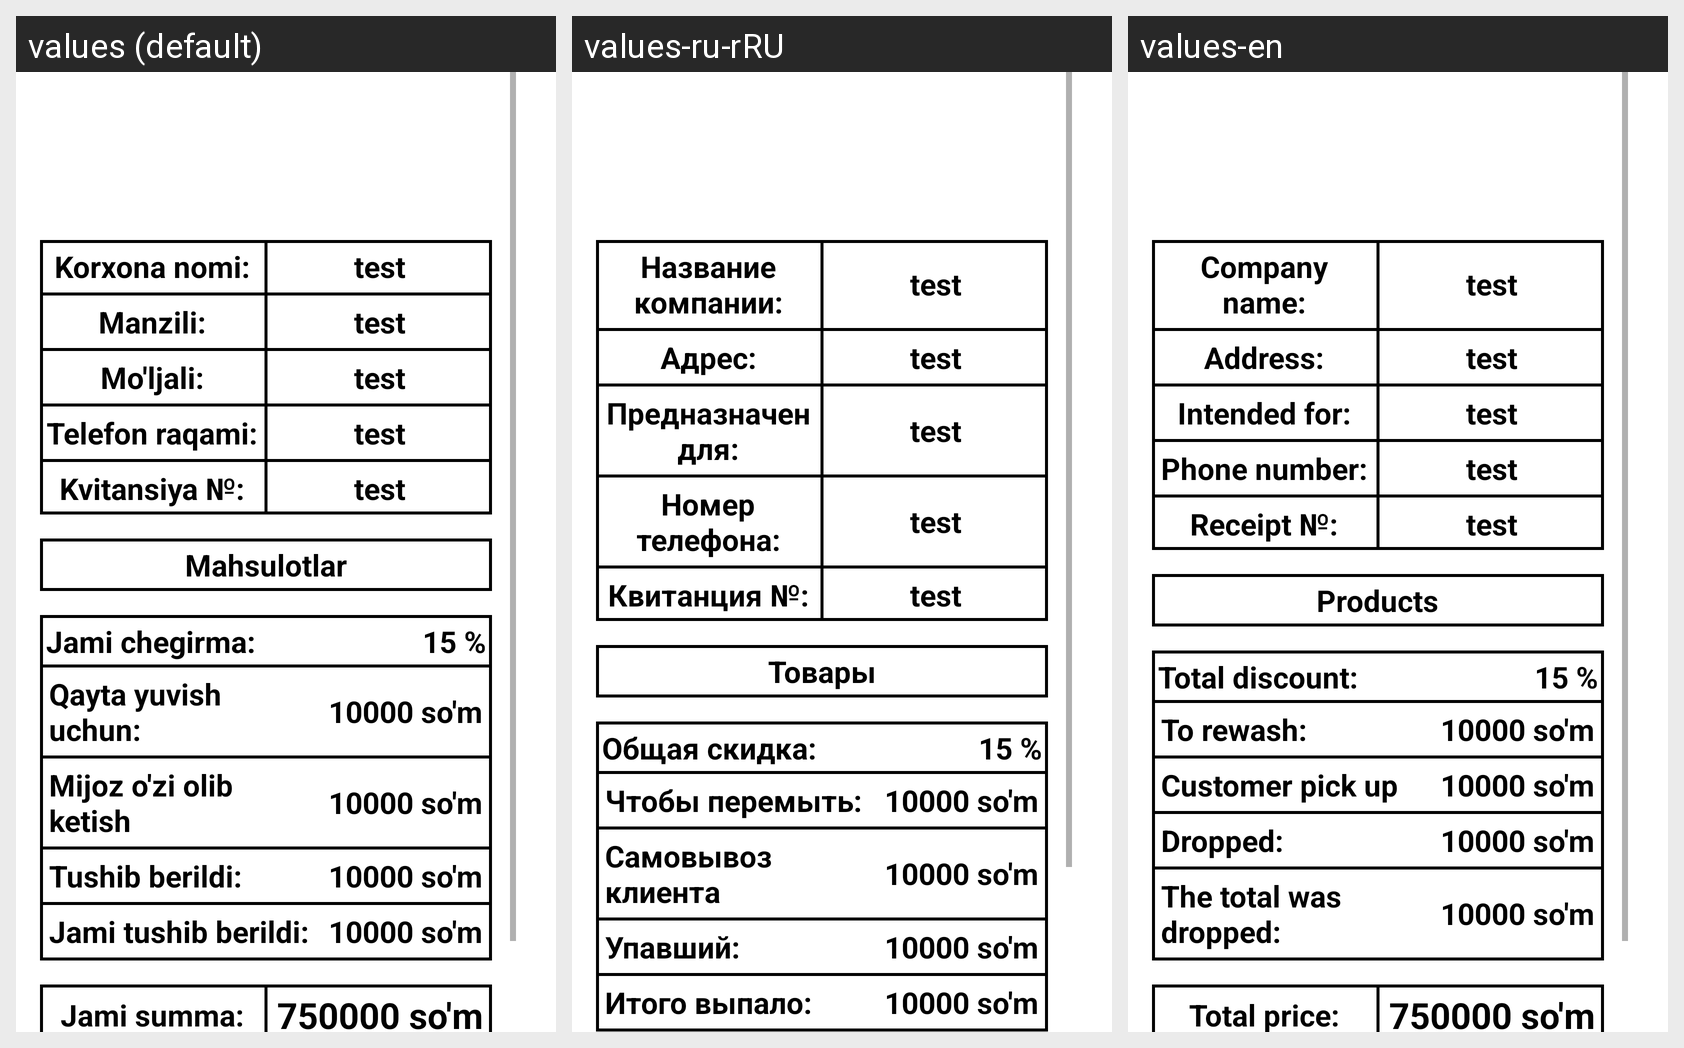

Locale-by-locale string values for the Android screen shown in this grid:
Android screen res/layout/receipt_print_layout.xml rendered under 3 locales, left to right: values (default), values-ru-rRU, values-en. Device: Nexus 5 (rendered at 1080×1920; each locale shown at half size, 540×960, under a caption strip naming it); theme Theme.Yuvish.
Strings drawn on this screen, with the default value and each locale's value (text and hints the layout hard-codes, and strings that could not be matched under every locale, appear in the picture but are not listed):

company_name
  values: Korxona nomi:
  values-ru-rRU: Название компании:
  values-en: Company name:

address_with_delimetr
  values: Manzili:
  values-ru-rRU: Адрес:
  values-en: Address:

destination
  values: Mo'ljali:
  values-ru-rRU: Предназначен для:
  values-en: Intended for:

phone_number_with_delimetr
  values: Telefon raqami:
  values-ru-rRU: Номер телефона:
  values-en: Phone number:

receipt_number_full
  values: Kvitansiya №:
  values-ru-rRU: Квитанция №:
  values-en: Receipt №:

mahsulotlar
  values: Mahsulotlar
  values-ru-rRU: Товары
  values-en: Products

total_discount
  values: Jami chegirma:
  values-ru-rRU: Общая скидка:
  values-en: Total discount:

for_rewash
  values: Qayta yuvish uchun:
  values-ru-rRU: Чтобы перемыть:
  values-en: To rewash:

to_customer_pickup_away
  values: Mijoz o'zi olib ketish
  values-ru-rRU: Самовывоз клиента
  values-en: Customer pick up

dropped
  values: Tushib berildi:
  values-ru-rRU: Упавший:
  values-en: Dropped:

total_dropped
  values: Jami tushib berildi:
  values-ru-rRU: Итого выпало:
  values-en: The total was dropped:
